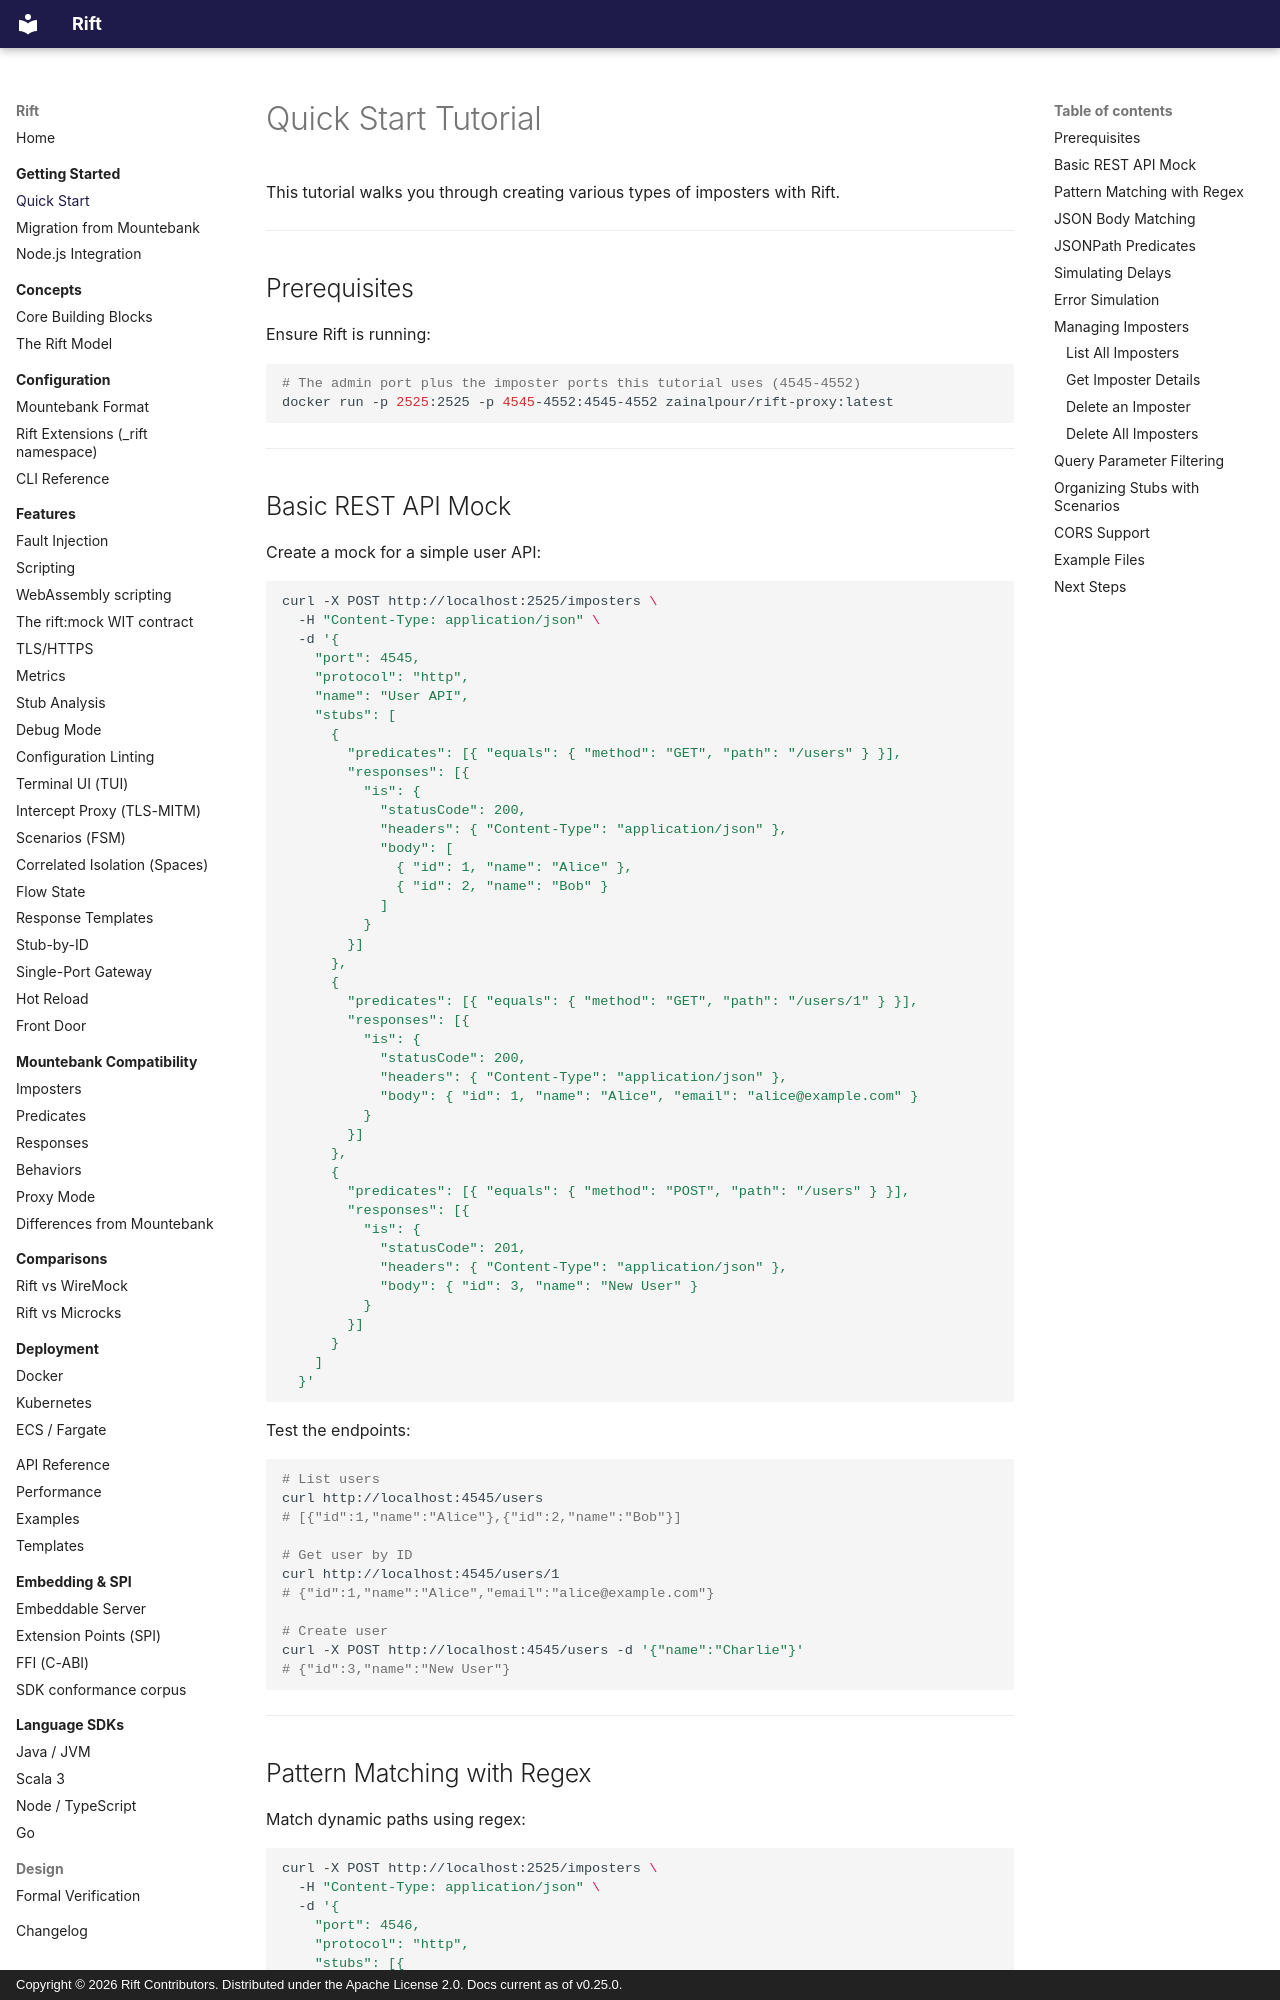

repository: achird-labs/rift · page: getting-started/quickstart/index.html · generator: mkdocs · copyright: Copyright © 2026 Rift Contributors. Distributed under the Apache License 2.0. Docs current as of v0.25.0.

---
title: Quick Start
---

# Quick Start Tutorial

This tutorial walks you through creating various types of imposters with Rift.

---

## Prerequisites

Ensure Rift is running:

```bash
# The admin port plus the imposter ports this tutorial uses (4545-4552)
docker run -p 2525:2525 -p 4545-4552:4545-4552 zainalpour/rift-proxy:latest
```

---

## Basic REST API Mock

Create a mock for a simple user API:

```bash
curl -X POST http://localhost:2525/imposters \
  -H "Content-Type: application/json" \
  -d '{
    "port": 4545,
    "protocol": "http",
    "name": "User API",
    "stubs": [
      {
        "predicates": [{ "equals": { "method": "GET", "path": "/users" } }],
        "responses": [{
          "is": {
            "statusCode": 200,
            "headers": { "Content-Type": "application/json" },
            "body": [
              { "id": 1, "name": "Alice" },
              { "id": 2, "name": "Bob" }
            ]
          }
        }]
      },
      {
        "predicates": [{ "equals": { "method": "GET", "path": "/users/1" } }],
        "responses": [{
          "is": {
            "statusCode": 200,
            "headers": { "Content-Type": "application/json" },
            "body": { "id": 1, "name": "Alice", "email": "alice@example.com" }
          }
        }]
      },
      {
        "predicates": [{ "equals": { "method": "POST", "path": "/users" } }],
        "responses": [{
          "is": {
            "statusCode": 201,
            "headers": { "Content-Type": "application/json" },
            "body": { "id": 3, "name": "New User" }
          }
        }]
      }
    ]
  }'
```

Test the endpoints:

```bash
# List users
curl http://localhost:4545/users
# [{"id":1,"name":"Alice"},{"id":2,"name":"Bob"}]

# Get user by ID
curl http://localhost:4545/users/1
# {"id":1,"name":"Alice","email":"alice@example.com"}

# Create user
curl -X POST http://localhost:4545/users -d '{"name":"Charlie"}'
# {"id":3,"name":"New User"}
```

---
